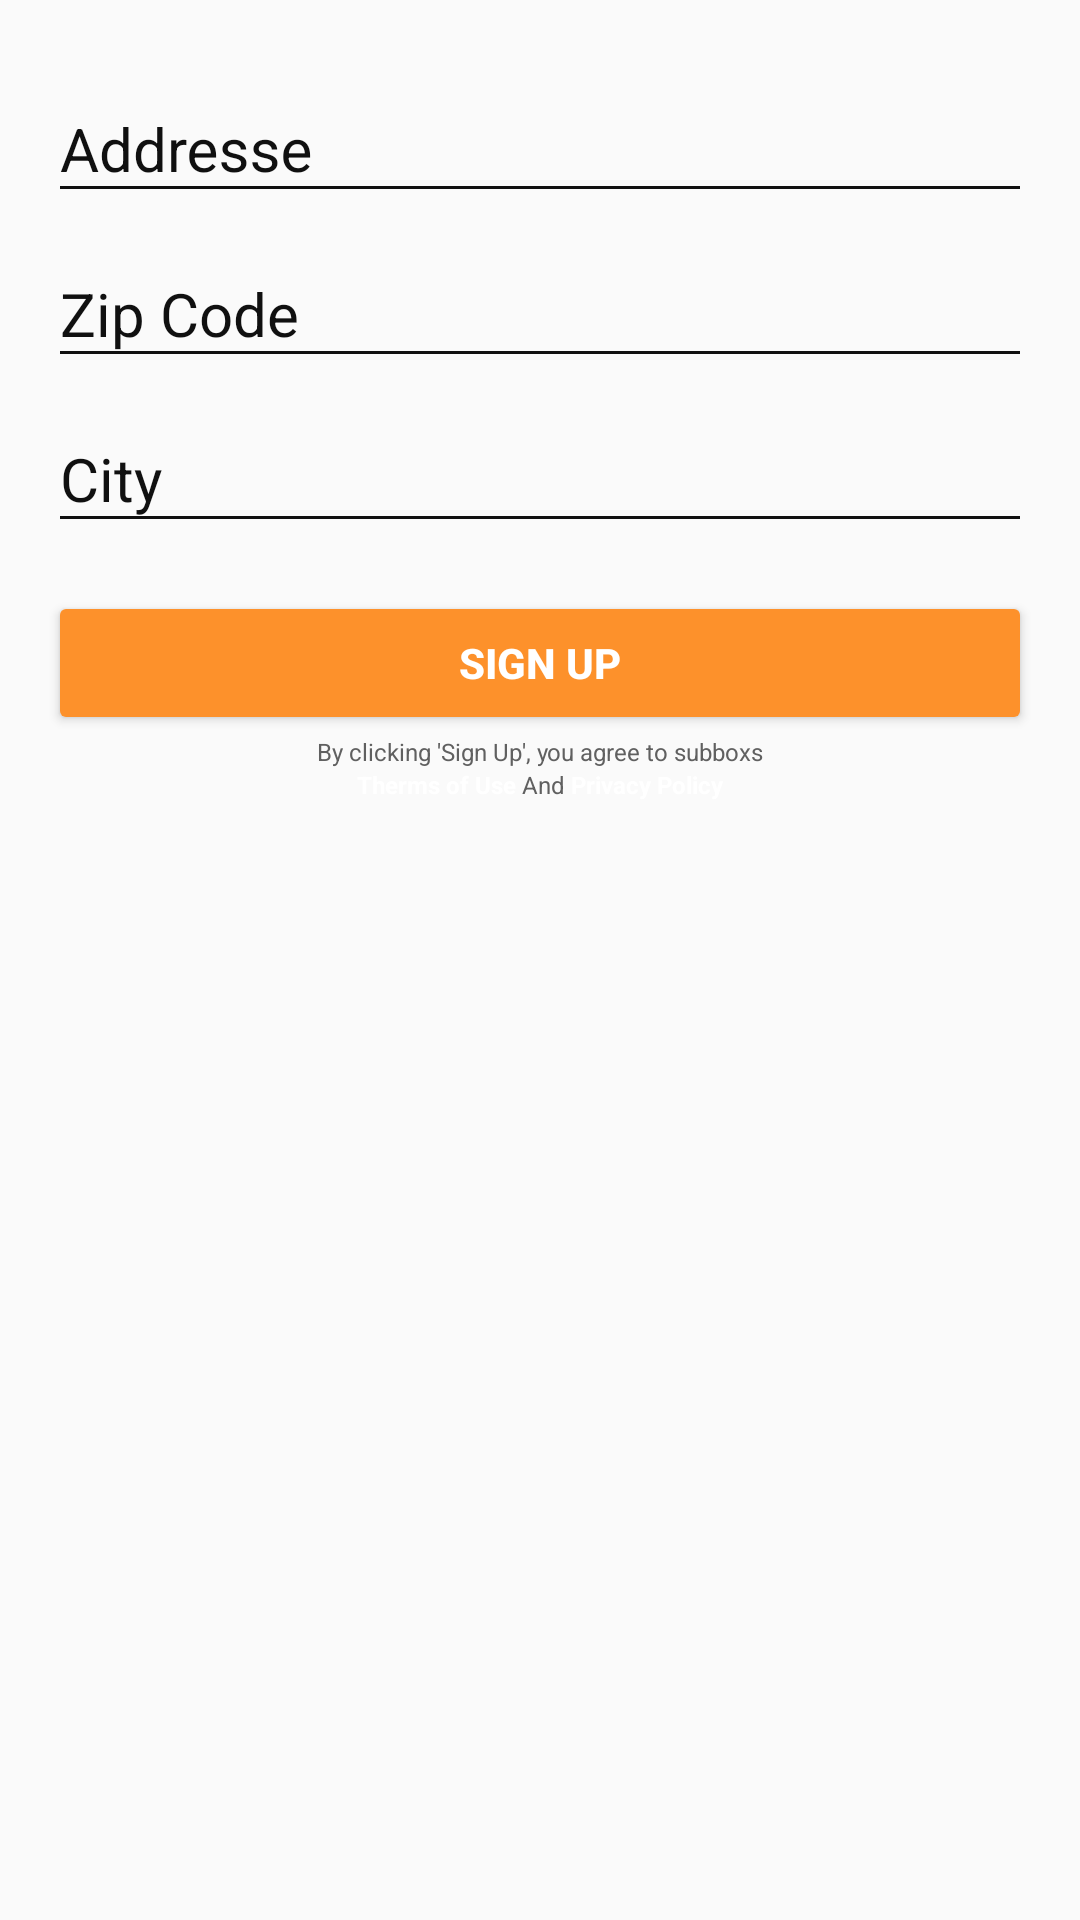

Android layout source for this screen:
<!-- AndroidManifest.xml: application theme AppTheme -->
<!-- res/layout/fragment_tab_contact.xml -->
<?xml version="1.0" encoding="utf-8"?>
<android.support.constraint.ConstraintLayout
    xmlns:android="http://schemas.android.com/apk/res/android" android:layout_width="match_parent"
    android:layout_height="match_parent">

    <ScrollView
        android:layout_width="match_parent"
        android:layout_height="wrap_content">

        <LinearLayout
            android:layout_width="match_parent"
            android:layout_height="wrap_content"
            android:orientation="vertical"
            android:gravity="center"
            android:layout_margin="16dp">

            <android.support.design.widget.TextInputLayout
                android:layout_width="match_parent"
                android:layout_height="wrap_content"
                android:theme="@style/TextLabel">

                <AutoCompleteTextView
                    android:id="@+id/addresseEditText"
                    android:layout_width="match_parent"
                    android:layout_height="wrap_content"
                    android:hint="Addresse"
                    android:inputType="textPostalAddress"
                    android:maxLines="1"
                    android:singleLine="true"
                    android:textColor="@color/white"/>

            </android.support.design.widget.TextInputLayout>

            <android.support.design.widget.TextInputLayout
                android:layout_width="match_parent"
                android:layout_height="wrap_content"
                android:theme="@style/TextLabel">

                <AutoCompleteTextView
                    android:id="@+id/zipCodeEditText"
                    android:layout_width="match_parent"
                    android:layout_height="wrap_content"
                    android:hint="Zip Code"
                    android:inputType="number"
                    android:maxLines="1"
                    android:singleLine="true"
                    android:textColor="@color/white"/>

            </android.support.design.widget.TextInputLayout>

            <android.support.design.widget.TextInputLayout
                android:layout_width="match_parent"
                android:layout_height="wrap_content"
                android:theme="@style/TextLabel">

                <EditText
                    android:id="@+id/cityEditText"
                    android:layout_width="match_parent"
                    android:layout_height="wrap_content"
                    android:hint="City"
                    android:inputType="textAutoComplete"
                    android:maxLines="1"
                    android:singleLine="true"
                    android:textColor="@color/white"/>

            </android.support.design.widget.TextInputLayout>

            <Button
                android:id="@+id/signUpCompleteButton"
                style="@style/Widget.AppCompat.Button.Colored"
                android:theme="@style/OrangeButton"
                android:layout_width="match_parent"
                android:layout_height="wrap_content"
                android:layout_marginTop="16dp"
                android:textColor="@color/white"
                android:text="Sign Up"
                android:textStyle="bold" />

            <TextView
                android:layout_height="wrap_content"
                android:layout_width="wrap_content"
                android:text="By clicking 'Sign Up', you agree to subboxs"
                android:textColor="@color/grey"
                android:textSize="8dp"/>

            <LinearLayout
                android:layout_width="wrap_content"
                android:layout_height="wrap_content"
                android:orientation="horizontal">

                <TextView
                    android:id="@+id/thermsOfUseTextView"
                    android:layout_width="wrap_content"
                    android:layout_height="wrap_content"
                    android:layout_column="0"
                    android:layout_row="1"
                    android:text="Therms of Use"
                    android:textColor="@color/white"
                    android:textSize="8dp"
                    android:textStyle="bold"
                    android:layout_gravity="center"
                    />

                <TextView
                    android:layout_height="wrap_content"
                    android:layout_width="wrap_content"
                    android:layout_column="1"
                    android:layout_row="1"
                    android:text=" And "
                    android:textColor="@color/grey"
                    android:textSize="8dp"
                    android:layout_gravity="center"/>

                <TextView
                    android:id="@+id/privacyPolicyTextView"
                    android:layout_height="wrap_content"
                    android:layout_width="wrap_content"
                    android:layout_column="2"
                    android:layout_row="1"
                    android:text="Privacy Policy"
                    android:textColor="@color/white"
                    android:textSize="8dp"
                    android:textStyle="bold"
                    android:layout_gravity="center"
                    />

            </LinearLayout>

        </LinearLayout>

    </ScrollView>

</android.support.constraint.ConstraintLayout>
<!-- resources referenced by this layout -->
<resources>
  <color name="grey">#606060</color>
  <color name="white">#FFFFFF</color>
  <style name="OrangeButton" parent="Widget.AppCompat.Button.Colored">
          <item name="android:colorAccent">@color/subboxOrange</item>
          <item name="android:textColor">@color/white</item>
      </style>
  <style name="TextLabel" parent="TextAppearance.AppCompat">
          
          <item name="android:textColorHint">#101010</item>
          <item name="android:textSize">20sp</item>
          
          <item name="colorAccent">@color/colorAccent</item>
          <item name="colorControlNormal">#101010</item>
          <item name="colorControlActivated">@color/subboxOrange</item>
          <item name="android:background">#00FFFFFF</item>
          <item name="android:singleLine">true</item>
      </style>
  <style name="AppTheme" parent="Theme.AppCompat.DayNight.NoActionBar">
          
          <item name="colorPrimary">@color/colorPrimary</item>
          <item name="colorPrimaryDark">@color/colorPrimaryDark</item>
          <item name="colorAccent">@color/colorAccent</item>
  
      </style>
  <color name="subboxOrange">#FD912B</color>
  <color name="colorAccent">#FF4081</color>
  <color name="colorPrimary">@color/subboxLightBG</color>
  <color name="colorPrimaryDark">@color/subboxDarkBG</color>
  <color name="subboxLightBG">#162430</color>
  <color name="subboxDarkBG">#191A1A</color>
</resources>
